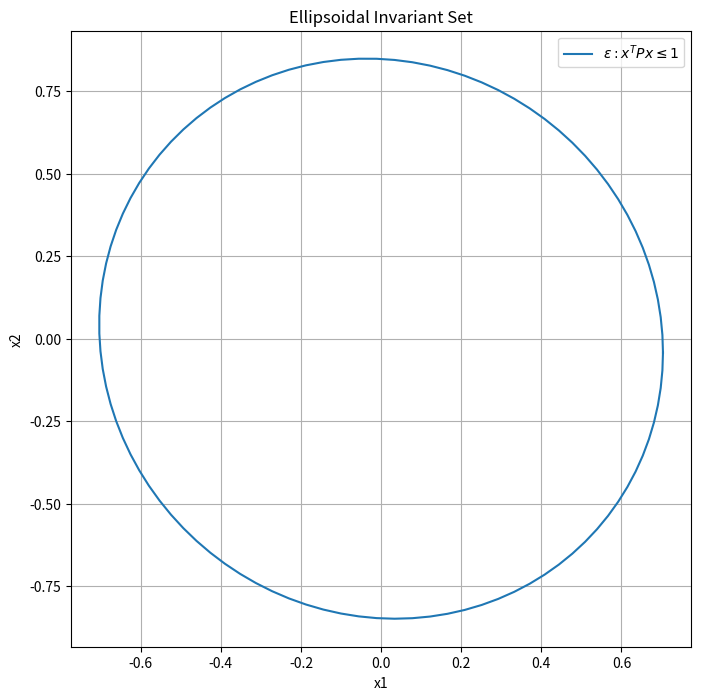

Write Python code to recreate this figure.
import numpy as np
import matplotlib.pyplot as plt
from scipy.linalg import solve_continuous_are

A = np.array([[0.8, 0.6], [-0.7, 0.3]])  # system matrix A
B = np.eye(2)  # input matrix
C = np.eye(2)  # output weighting matrix
D = np.eye(2)  # input weighting matrix

# continuous-time algebraic Riccati equation
P = solve_continuous_are(A, B, C, D)
print(P)
# ellipsoidal set parameters
theta = np.linspace(0, 2 * np.pi, 100)
ellipse = np.array([np.cos(theta), np.sin(theta)])
# boundary of set
boundary = np.linalg.inv(np.linalg.cholesky(P)).dot(ellipse)

# Plot
plt.figure(figsize=(8, 8))
plt.plot(boundary[0, :], boundary[1, :], label=r'$\varepsilon: x^T P x \leq 1$')
plt.xlabel('x1')
plt.ylabel('x2')
plt.title('Ellipsoidal Invariant Set')
plt.legend()
plt.grid(True)
plt.show()
